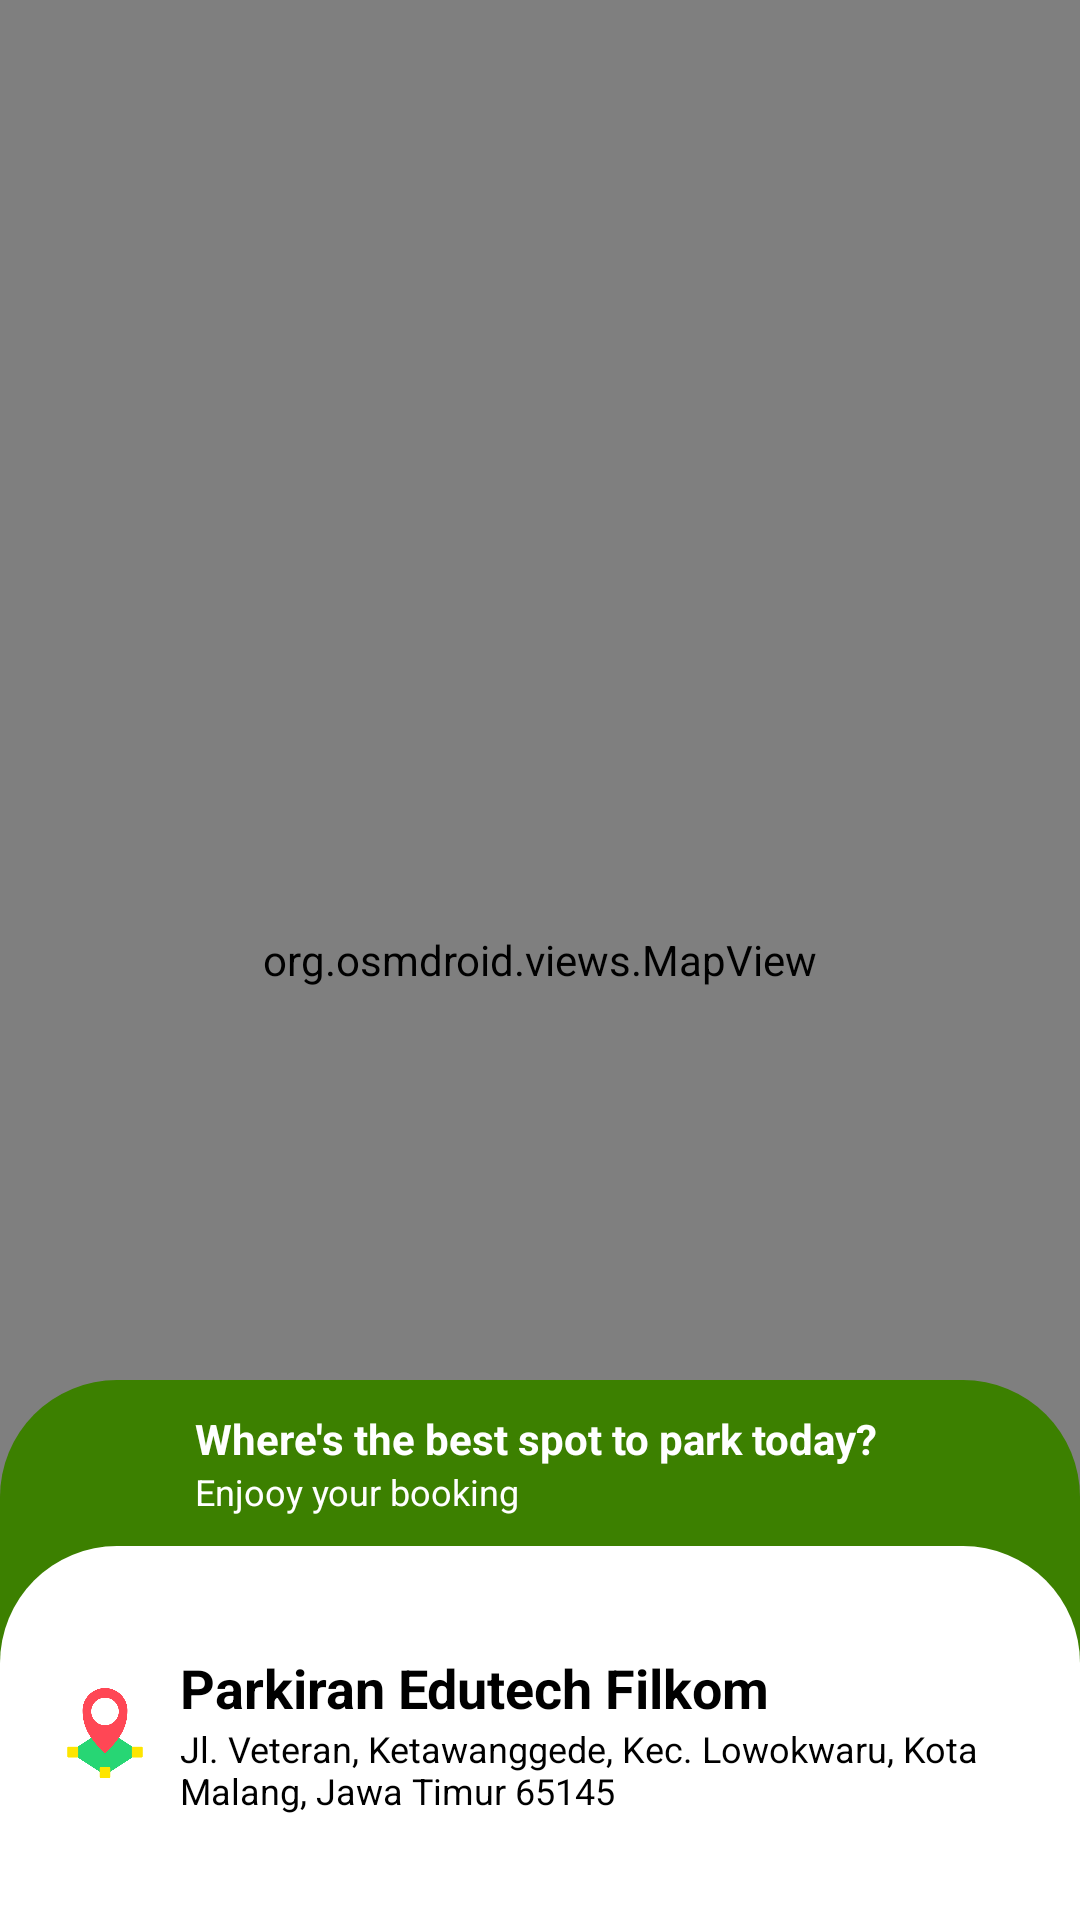

Here is an Android app screen rendered from its layout file. Give the layout XML and the strings, colors and styles it references.
<!-- AndroidManifest.xml: application theme AppTheme -->
<!-- res/layout/map.xml -->
<?xml version="1.0" encoding="utf-8"?>
<androidx.coordinatorlayout.widget.CoordinatorLayout xmlns:android="http://schemas.android.com/apk/res/android"
    xmlns:app="http://schemas.android.com/apk/res-auto"
    android:layout_width="match_parent"
    android:layout_height="match_parent"
    xmlns:osm="http://schemas.android.com/tools">

    <org.osmdroid.views.MapView
        android:id="@+id/mapView"
        android:layout_width="match_parent"
        android:layout_height="match_parent"
        osm:tileSource="MAPNIK" />

    <LinearLayout
        android:layout_width="match_parent"
        android:layout_height="180dp"
        android:layout_gravity="bottom"
        android:background="@drawable/rectangleform"
        android:backgroundTint="@color/main"
        android:focusable="true"
        android:orientation="vertical">

        <RelativeLayout
            android:layout_width="match_parent"
            android:layout_height="wrap_content"
            android:layout_marginStart="20dp"
            android:layout_marginTop="10dp"
            android:layout_marginBottom="10dp">

            <ImageView
                android:id="@+id/imageMap"
                android:layout_width="35dp"
                android:layout_height="35dp"
                android:layout_alignParentStart="true"
                android:layout_centerInParent="true"
                android:src="@drawable/treasuremap" />

            <LinearLayout
                android:layout_width="match_parent"
                android:layout_height="wrap_content"
                android:layout_marginStart="10dp"
                android:layout_toEndOf="@id/imageMap"
                android:orientation="vertical">

                <TextView
                    android:layout_width="wrap_content"
                    android:layout_height="wrap_content"
                    android:text="Where's the best spot to park today?"
                    android:textColor="@android:color/white"
                    android:textSize="14sp"
                    android:textStyle="bold" />

                <TextView
                    android:layout_width="wrap_content"
                    android:layout_height="wrap_content"
                    android:text="Enjooy your booking "
                    android:textColor="@android:color/white"
                    android:textSize="12sp" />

            </LinearLayout>

        </RelativeLayout>

        <RelativeLayout
            android:layout_width="match_parent"
            android:layout_height="match_parent"
            android:background="@drawable/rectangleform">

            <ImageView
                android:id="@+id/imageLocation"
                android:layout_width="30dp"
                android:layout_height="30dp"
                android:layout_alignParentStart="true"
                android:layout_centerInParent="true"
                android:layout_marginStart="20dp"
                android:src="@drawable/location"
                />

            <LinearLayout
                android:layout_width="match_parent"
                android:layout_height="wrap_content"
                android:layout_centerInParent="true"
                android:layout_marginStart="10dp"
                android:layout_marginEnd="20dp"
                android:layout_toEndOf="@id/imageLocation"
                android:orientation="vertical">

                <TextView
                    android:id="@+id/tvCurrentLocation"
                    android:layout_width="wrap_content"
                    android:layout_height="wrap_content"
                    android:text="Parkiran Edutech Filkom"
                    android:textColor="@android:color/black"
                    android:textSize="18sp"
                    android:textStyle="bold" />

                <TextView
                    android:id="@+id/tvAddress"
                    android:layout_width="wrap_content"
                    android:layout_height="wrap_content"
                    android:text="Jl. Veteran, Ketawanggede, Kec. Lowokwaru, Kota Malang, Jawa Timur 65145
"
                    android:textColor="@android:color/black"
                    android:textSize="12sp" />

            </LinearLayout>

        </RelativeLayout>

    </LinearLayout>

</androidx.coordinatorlayout.widget.CoordinatorLayout>
<!-- resources referenced by this layout -->
<resources>
  <color name="main">#3C8000</color>
  <!-- drawable location: png bitmap (drawable, 16949 bytes) -->
  <!-- drawable rectangleform (drawable) -->
  <shape xmlns:android="http://schemas.android.com/apk/res/android">
      <solid android:color="@android:color/white" />
      <corners
          android:topLeftRadius="39dp"
          android:topRightRadius="39dp" />
  
  </shape>
</resources>
